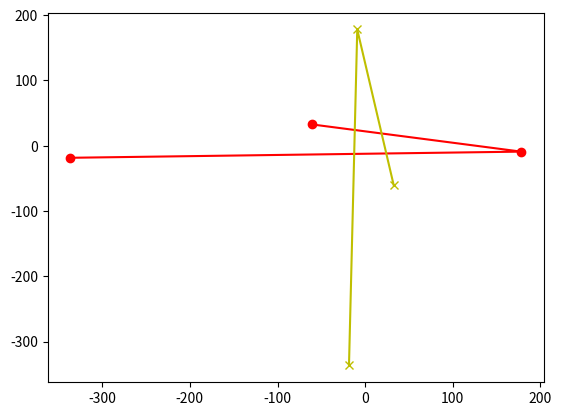

Here is the Python script that generated this plot:
# -*- coding: utf-8 -*-
"""
Created on Sat Mar  5 09:04:21 2016

@author: Liberator
"""
# Importowanie bibliotek potrzebnych do działania funkcji i skrocenie ich nazw
import numpy as np
import matplotlib.pyplot as plt
import numpy.random as npr
import numpy.linalg as npl

# a) definiuje zmienna n rowna np. 3
n = 3

# b) buduje liste A o wymiarze n x n za pomoca polecenia rand
A = npr.rand(n,n)

# c) buduje n-elementowa liste b za pomoca polecenia randint
b = npr.randint(10,size=n)

# d) rozwiazuje uklad rownan Ax = b i wstawia wyniki do listy xA
xA = npl.solve(A,b)

# e) oblicza macierz B  bedaca transpozycja macierzy A
B = np.transpose(A)

# f) rozwiazuje uklad rownan Bx = b i wstawia wyniki do listy yB
yB = npl.solve(B,b)

# g) tworzy wykres, zawierajacy punkty wyznaczone przez odpowiednie elementy
# list xA i yB (kolka polaczone czerwona linia) oraz punkty wyznaczone przez
# odpowiednie elementy list yB i xA (krzyzyki polaczone zolta linia)
plt.plot(xA,yB,'o-r',yB,xA,'x-y')
plt.show()